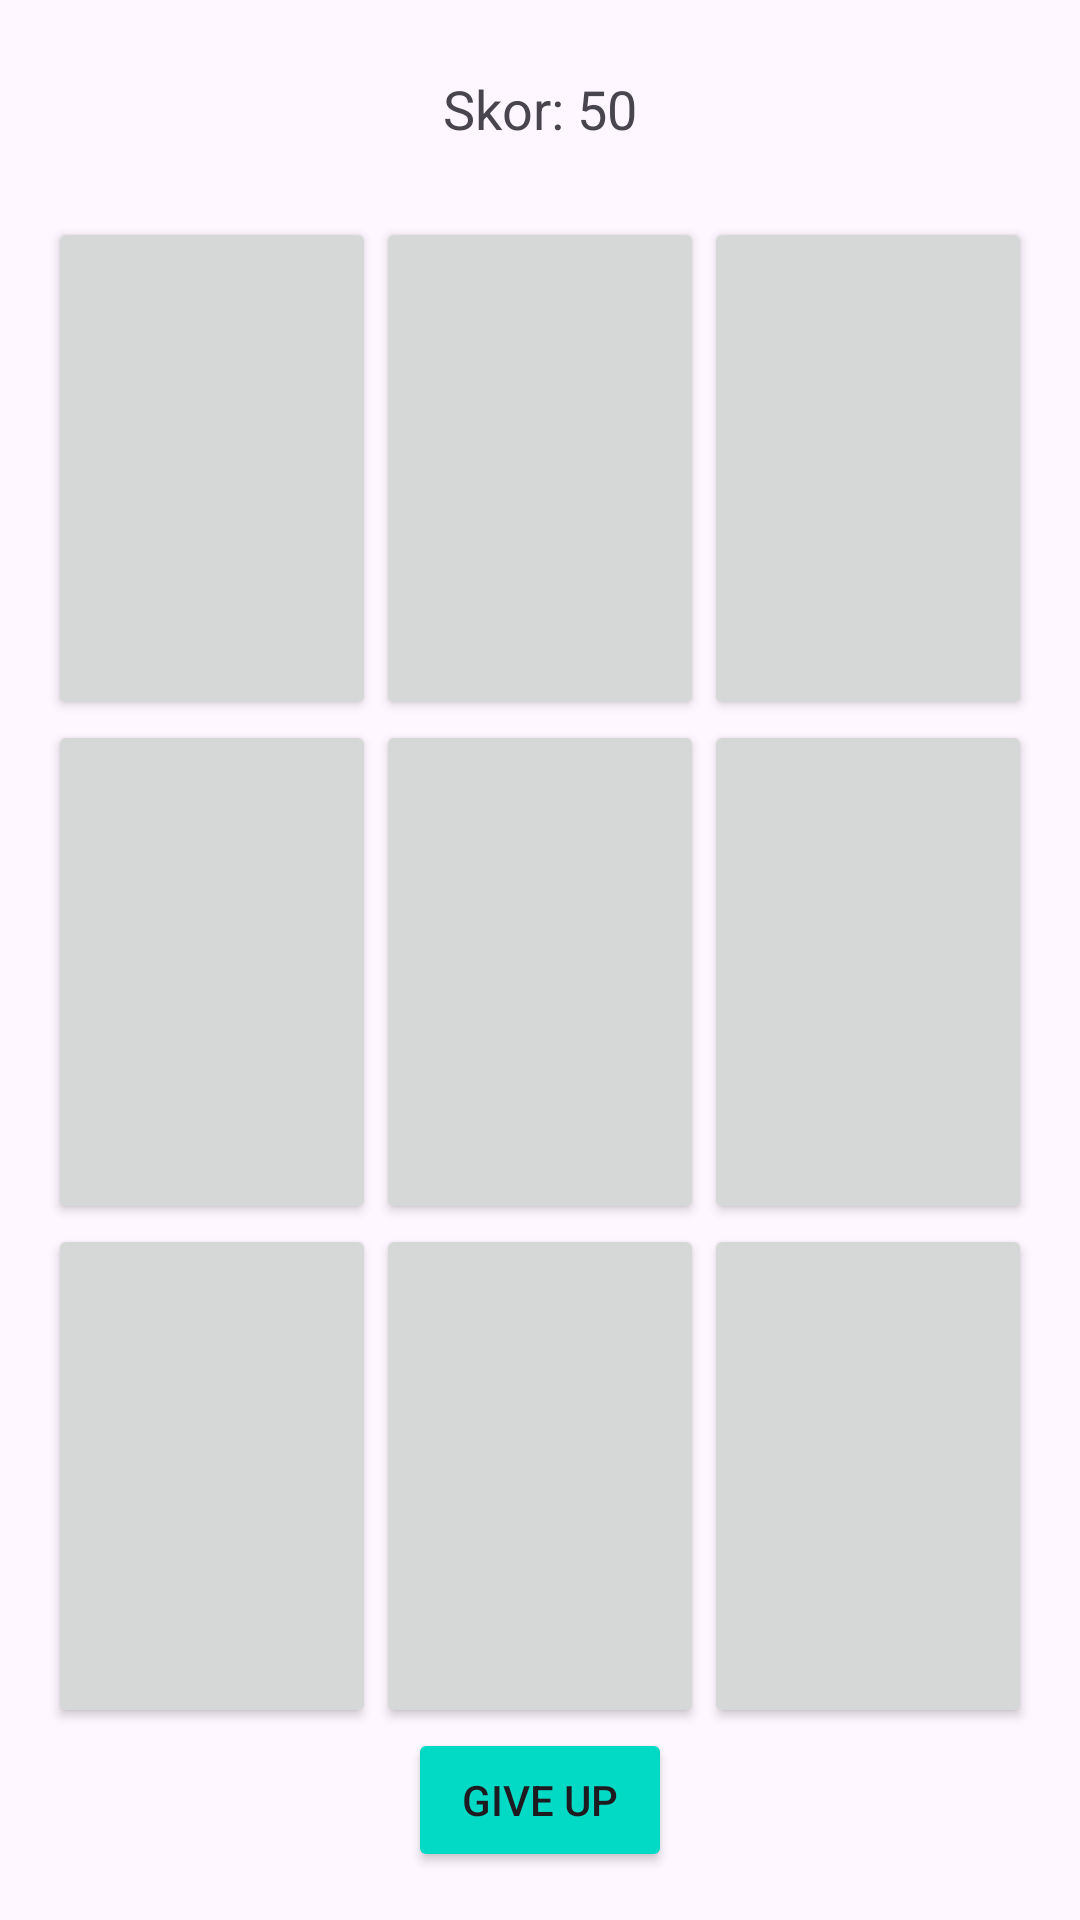

The Android layout XML behind this screen, and the referenced resources:
<!-- AndroidManifest.xml: application theme Theme.CobaLatihanFragment -->
<!-- res/layout/fragment_1.xml -->
<?xml version="1.0" encoding="utf-8"?>
<LinearLayout xmlns:android="http://schemas.android.com/apk/res/android"
    android:layout_width="match_parent"
    android:layout_height="match_parent"
    android:orientation="vertical"
    android:padding="16dp">

    
    <TextView
        android:id="@+id/score_text_view"
        android:layout_width="wrap_content"
        android:layout_height="wrap_content"
        android:text="Skor: 50"
        android:textSize="18sp"
        android:layout_gravity="center_horizontal"
        android:padding="8dp"/>

    
    <GridLayout
        android:id="@+id/grid_layout"
        android:layout_width="match_parent"
        android:layout_height="0dp"
        android:layout_weight="1"
        android:layout_marginTop="16dp"
        android:columnCount="3"
        android:rowCount="3">

        
        <Button
            android:id="@+id/button1"
            android:layout_width="0dp"
            android:layout_height="0dp"
            android:layout_row="0"
            android:layout_column="0"
            android:layout_columnWeight="1"
            android:layout_rowWeight="1"/>

        
        <Button
            android:id="@+id/button2"
            android:layout_width="0dp"
            android:layout_height="0dp"
            android:layout_row="0"
            android:layout_column="1"
            android:layout_columnWeight="1"
            android:layout_rowWeight="1"/>

        
        <Button
            android:id="@+id/button3"
            android:layout_width="0dp"
            android:layout_height="0dp"
            android:layout_row="0"
            android:layout_column="2"
            android:layout_columnWeight="1"
            android:layout_rowWeight="1"/>

        
        <Button
            android:id="@+id/button4"
            android:layout_width="0dp"
            android:layout_height="0dp"
            android:layout_row="1"
            android:layout_column="0"
            android:layout_columnWeight="1"
            android:layout_rowWeight="1"/>

        
        <Button
            android:id="@+id/button5"
            android:layout_width="0dp"
            android:layout_height="0dp"
            android:layout_row="1"
            android:layout_column="1"
            android:layout_columnWeight="1"
            android:layout_rowWeight="1"/>

        
        <Button
            android:id="@+id/button6"
            android:layout_width="0dp"
            android:layout_height="0dp"
            android:layout_row="1"
            android:layout_column="2"
            android:layout_columnWeight="1"
            android:layout_rowWeight="1"/>

        
        <Button
            android:id="@+id/button7"
            android:layout_width="0dp"
            android:layout_height="0dp"
            android:layout_row="2"
            android:layout_column="0"
            android:layout_columnWeight="1"
            android:layout_rowWeight="1"/>

        
        <Button
            android:id="@+id/button8"
            android:layout_width="0dp"
            android:layout_height="0dp"
            android:layout_row="2"
            android:layout_column="1"
            android:layout_columnWeight="1"
            android:layout_rowWeight="1"/>

        
        <Button
            android:id="@+id/button9"
            android:layout_width="0dp"
            android:layout_height="0dp"
            android:layout_row="2"
            android:layout_column="2"
            android:layout_columnWeight="1"
            android:layout_rowWeight="1"/>

    </GridLayout>

    
    <Button
        android:id="@+id/give_up_button"
        android:layout_width="wrap_content"
        android:layout_height="wrap_content"
        android:text="Give Up"
        android:layout_gravity="center_horizontal"
        android:padding="12dp"
        android:backgroundTint="@color/teal_200" />

</LinearLayout>
<!-- resources referenced by this layout -->
<resources>
  <style name="Theme.CobaLatihanFragment" parent="Base.Theme.CobaLatihanFragment" />
  <style name="Base.Theme.CobaLatihanFragment" parent="Theme.Material3.DayNight.NoActionBar">
          
          
      </style>
  <!-- not gathered from this repository: default colours our renderer supplied (Android Studio template values) -->
  <color name="teal_200">#FF03DAC5</color>
</resources>
